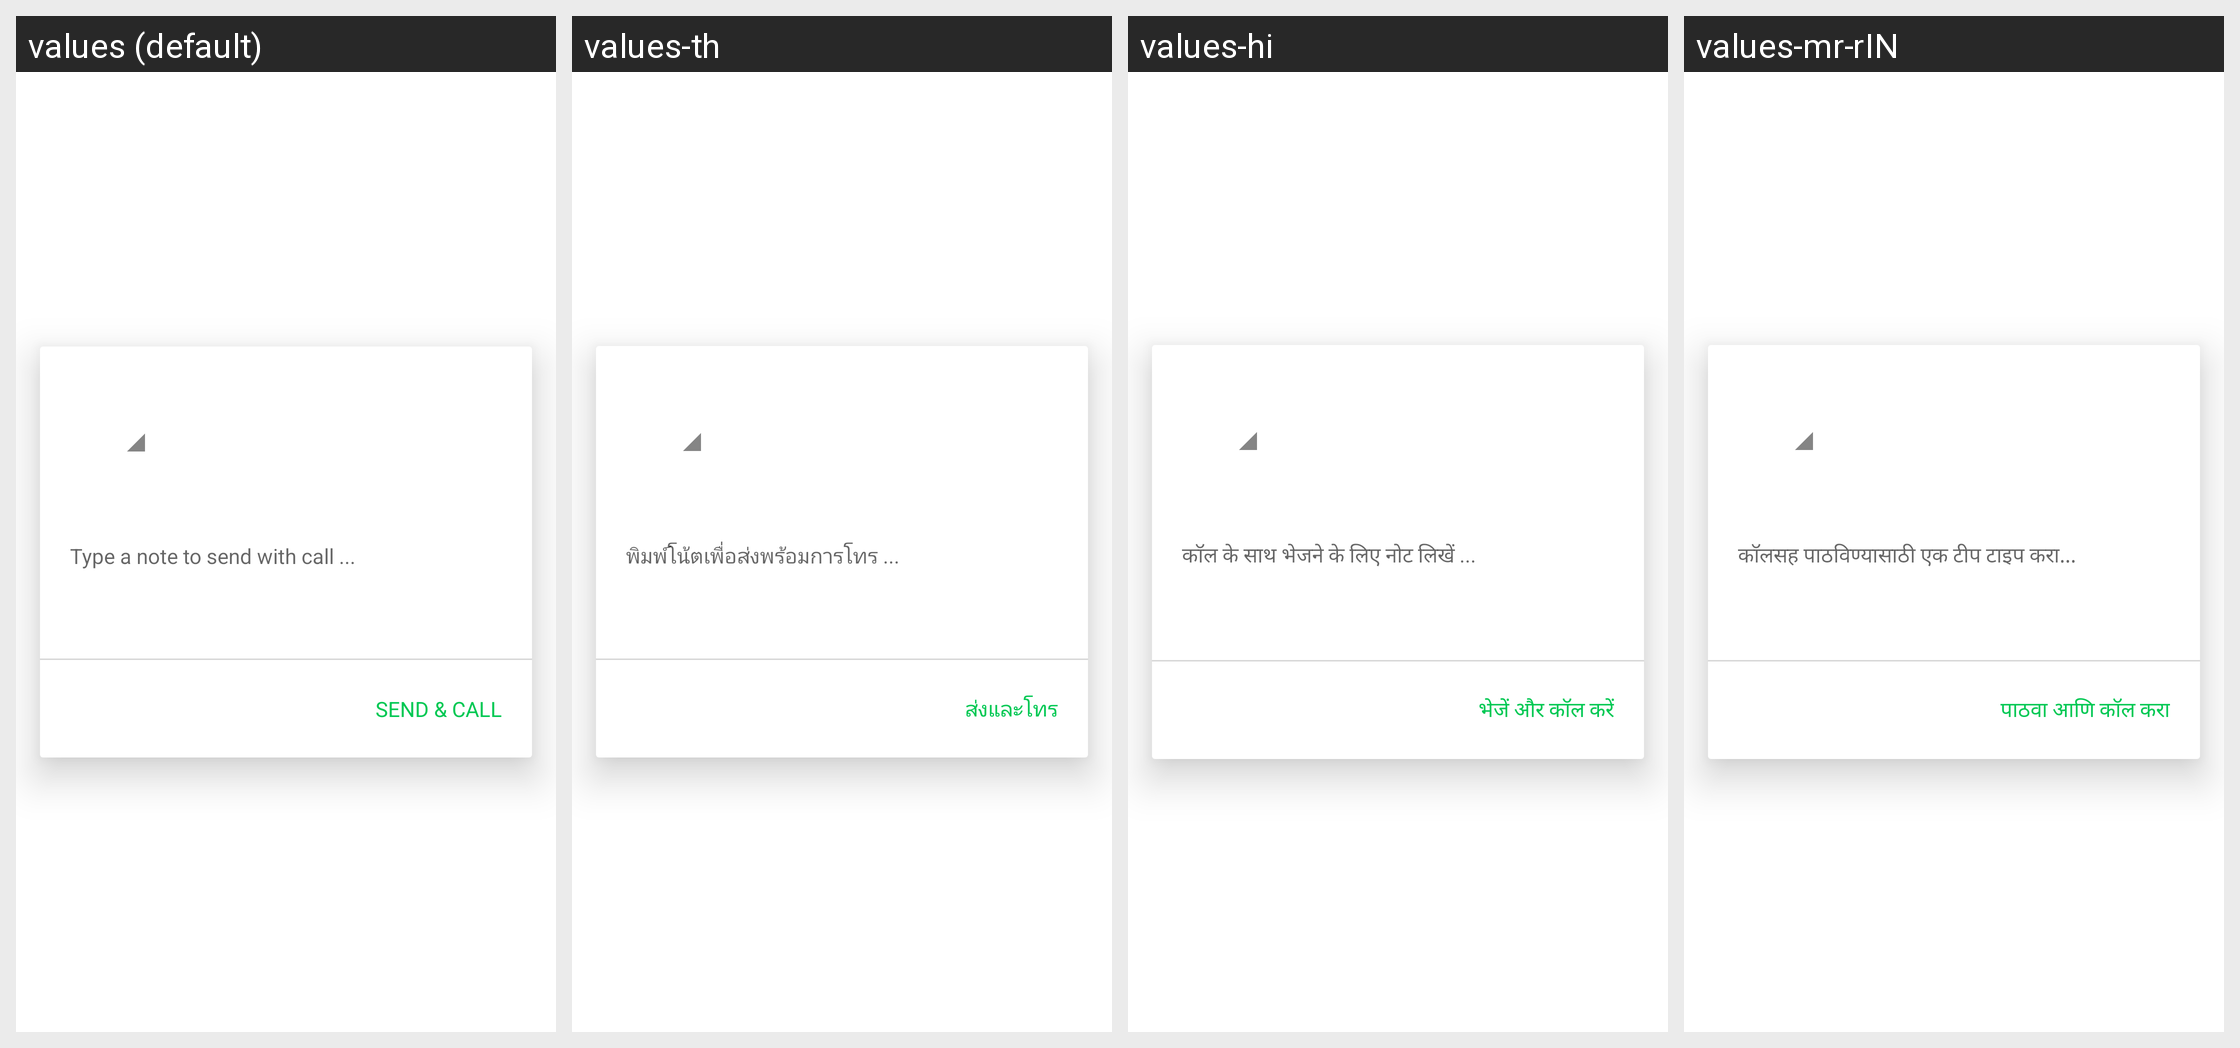

For this localized Android screen grid, give each drawn string resource with its value in every locale shown.
Android screen res/layout/dialog_call_subject.xml rendered under 4 locales, left to right: values (default), values-th, values-hi, values-mr-rIN. Device: Nexus 5 (rendered at 1080×1920; each locale shown at half size, 540×960, under a caption strip naming it); theme Theme.MaterialComponents.DayNight.NoActionBar.
Other locales in the repository, not shown: values-ar, values-ar-rEG, values-bn, values-bn-rBD, values-ca, values-cs, values-da, values-de, values-de-rDE, values-el, values-en-rGB, values-en-rIN, values-en-rUS, values-es, values-es-rES, values-fa, values-fa-rIR, values-fi, values-fr, values-fr-rCA, values-fr-rFR, values-gu-rIN, values-hi-rIN, values-hr, values-hu, values-it, values-it-rIT, values-iw, values-ja, values-kn, values-kn-rIN, values-ko, values-ko-rKR, values-mr, values-ms-rMY, values-nb, values-nl, values-pa-rIN, values-pl, values-pl-rPL, values-pt, values-pt-rPT, values-ro, values-ro-rRO, values-ru, values-ru-rRU, values-sk, values-sk-rSK, values-sl, values-sl-rSI, values-sv, values-ta-rIN, values-te, values-te-rIN, values-th-rTH, values-tl, values-tl-rPH, values-tr, values-tr-rTR, values-uk, values-uk-rUA, values-vi, values-vi-rVN, values-zh, values-zh-rCN, values-zh-rHK, values-zh-rTW.
Strings drawn on this screen, with the default value and each locale's value (text and hints the layout hard-codes, and strings that could not be matched under every locale, appear in the picture but are not listed):

call_subject_hint
  values: Type a note to send with call ...
  values-th: พิมพ์โน้ตเพื่อส่งพร้อมการโทร ...
  values-hi: कॉल के साथ भेजने के लिए नोट लिखें ...
  values-mr-rIN: कॉलसह पाठविण्‍यासाठी एक टीप टाइप करा...

send_and_call_button
  values: SEND & CALL
  values-th: ส่งและโทร
  values-hi: भेजें और कॉल करें
  values-mr-rIN: पाठवा आणि कॉल करा
